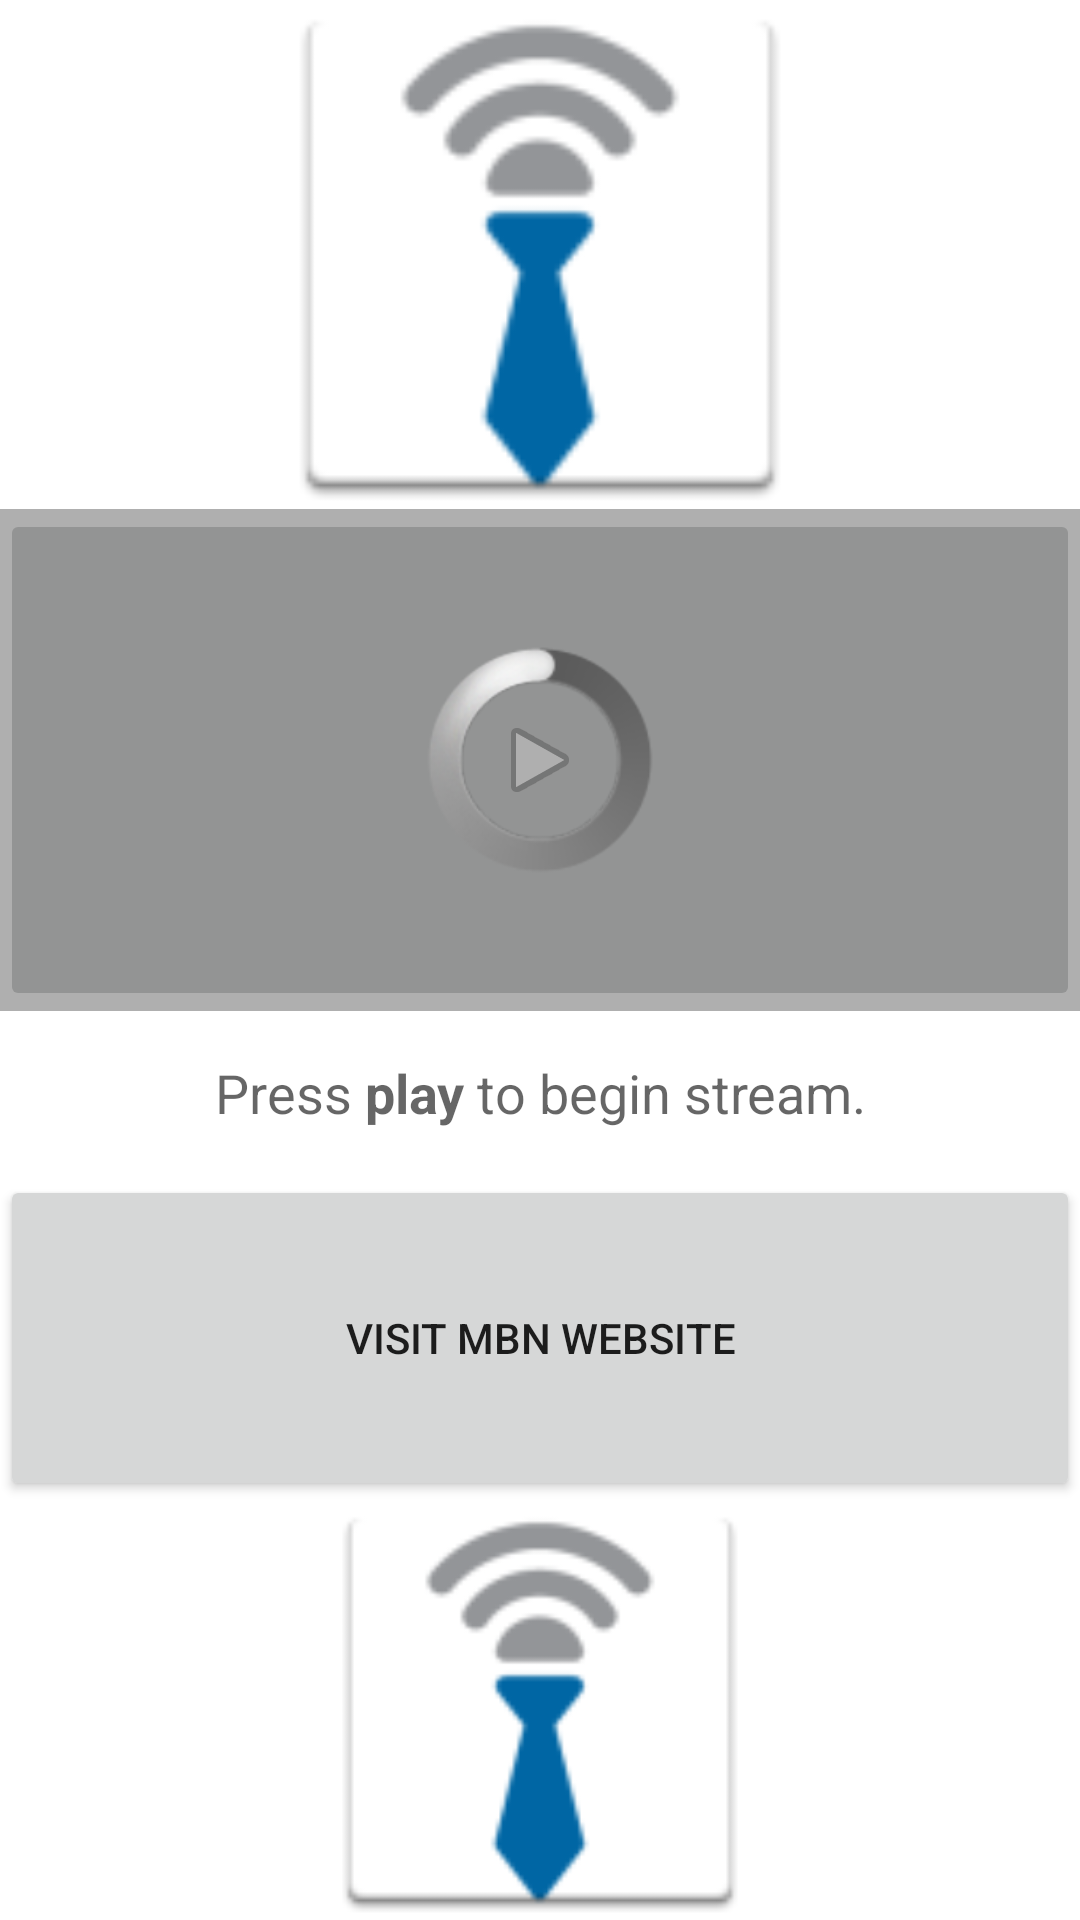

Produce the Android XML layout that renders to this screen, including the resource entries it uses.
<!-- AndroidManifest.xml: fallback theme Theme.MaterialComponents.DayNight.NoActionBar -->
<!-- res/layout/radio_player.xml -->
<?xml version="1.0" encoding="utf-8"?>

<LinearLayout xmlns:android="http://schemas.android.com/apk/res/android"
    android:layout_width="match_parent"
    android:layout_height="match_parent"
    android:orientation="vertical">

    <ImageView
        android:layout_width="match_parent"
        android:layout_height="wrap_content"
        android:layout_weight="4"
        android:contentDescription="@string/content_assist_mbn_logo"
        android:scaleType="fitCenter"
        android:src="@drawable/ic_launcher" />

    <FrameLayout 
        android:layout_width="match_parent"
        android:layout_height="wrap_content"
        android:layout_weight="3">
        
       <ImageButton
           android:id="@+id/playPauseButton"
           android:layout_width="match_parent"
           android:layout_height="match_parent"
           android:contentDescription="@string/content_assist_play_radio"
           android:onClick="onClickPlayPause"
           android:src="@android:drawable/ic_media_play" />

       <RelativeLayout
           android:id="@+id/loadingAudioStreamProgress"
           android:focusable="true"
           android:background="#50000000"
           android:layout_width="match_parent"
           android:layout_height="match_parent">
           <ProgressBar 
               android:layout_width="wrap_content"
               android:layout_height="wrap_content"
               android:layout_centerInParent="true"
               style="@android:style/Widget.ProgressBar.Large" />
       </RelativeLayout>
       
    </FrameLayout>

    <TextView
        android:id="@+id/textView1"
        android:layout_weight="1"
        android:layout_width="match_parent"
        android:layout_height="wrap_content"
        android:gravity="center"
        android:text="@string/play_button_instructions"
        android:textAppearance="?android:attr/textAppearanceMedium" />

    <Button
        android:id="@+id/button2"
        android:layout_weight="2"
        android:layout_width="match_parent"
        android:layout_height="wrap_content"
        android:text="@string/visit_mbn_website" />

    <ImageView
        android:layout_width="match_parent"
        android:layout_height="wrap_content"
        android:layout_weight="3"
        android:contentDescription="@string/content_assist_ad_text"
        android:scaleType="fitCenter"
        android:src="@drawable/ic_launcher" />
    
</LinearLayout>
<!-- resources referenced by this layout -->
<resources>
  <!-- drawable ic_launcher: png bitmap (drawable-hdpi, 1809 bytes) -->
  <string name="content_assist_ad_text">Advertisement</string>
  <string name="content_assist_mbn_logo">Michigan Business Network logo</string>
  <string name="content_assist_play_radio">Play radio stream</string>
  <string name="play_button_instructions">Press <b>play</b> to begin stream.</string>
  <string name="visit_mbn_website">Visit MBN Website</string>
</resources>
